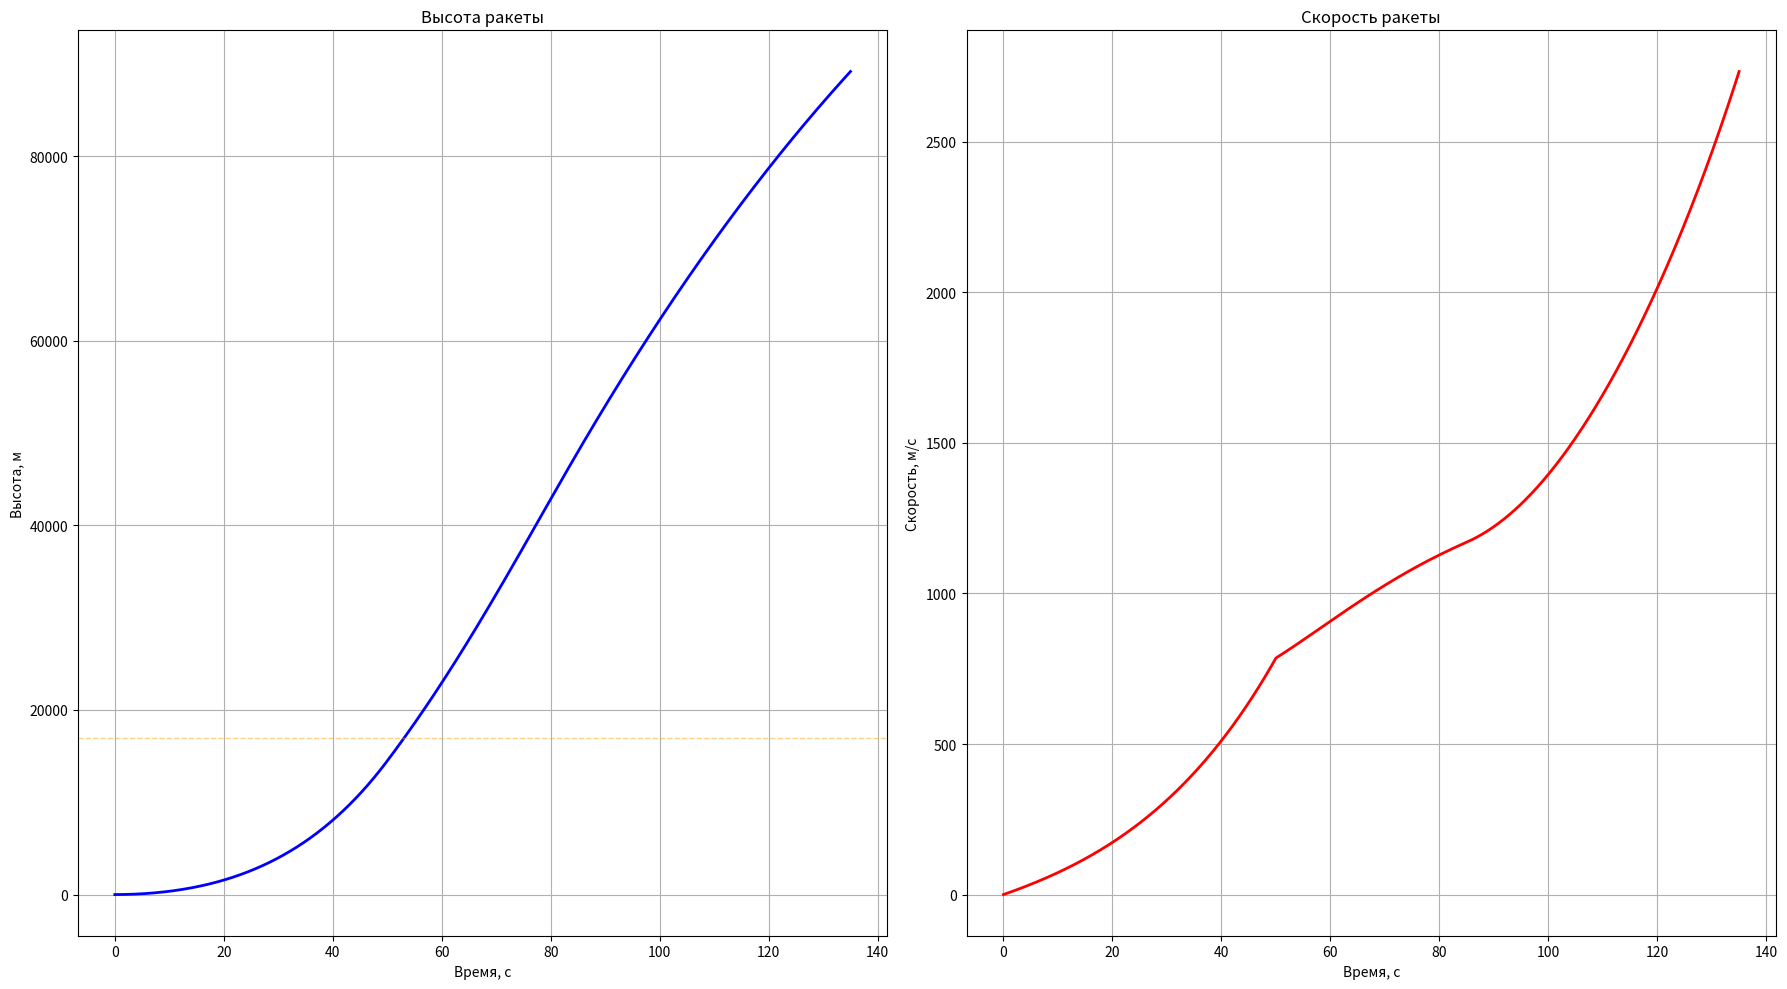

This figure's Python source:
import math
import matplotlib.pyplot as plt
g0 = 9.81
R_k = 600000
rho0 = 1.223
H = 5600
Cx = 0.3
r = 0.625
S = math.pi * r ** 2
m0_1 = 59300
mk_1 = 28100
t_work1 = 50
mu_1 = (m0_1 - mk_1) / t_work1
Isp_1 = 195
m0_2 = 12000
mk_2 = 3500
t_work2 = 95
mu_2 = (m0_2 - mk_2) / t_work2
Isp_2 = 250 * 1.2
theta_start = 90.0
theta_end = 0.8
t_start_turn = 50
t_end_turn = 85
turn_duration = t_end_turn - t_start_turn
k_theta = (theta_start - theta_end) / turn_duration
total_time = 135
dt = 0.1
n_steps = int(total_time / dt)
def g_height(h):
    return g0 * (R_k / (R_k + h)) ** 2

def rho_height(h):
    return rho0 * math.exp(-h / H)

def Isp_height(h, stage):
    if stage == 1:
        Isp_h = Isp_1 * 0.8
        Isp_vac = Isp_1
    else:
        Isp_h = Isp_2 * 0.8
        Isp_vac = Isp_2
    return Isp_h + (Isp_vac - Isp_h) * (1 - math.exp(-h / H))

def mass_stage1(t):
    if t < 0:
        return m0_1
    elif t <= t_work1:
        return m0_1 - mu_1 * t
    else:
        return mk_1

def mass_stage2(t):
    t2 = t - t_work1
    if t2 < 0:
        return m0_2
    elif t2 <= t_work2:
        return m0_2 - mu_2 * t2
    else:
        return mk_2

def theta_angle(t):
    if t <= t_start_turn:
        return 90.0
    elif t_start_turn < t <= t_end_turn:
        t_rel = t - t_start_turn
        angle = theta_start - k_theta * t_rel
        return max(angle, 0.0)
    else:
        return theta_end

def calculate_thrust(t, y, stage):
    if stage == 1:
        if t <= t_work1:
            Isp = Isp_height(y, 1)
            return Isp * mu_1 * g0
        else:
            return 0.0
    else:
        if 50 < t <= 145:
            Isp = Isp_height(y, 2)
            return Isp * mu_2 * g0
        else:
            return 0.0

vx = 0.0
vy = 0.0
x = 0.0
y = 0.0

time_values = []
speed_values = []
altitude_values = []
angle_values = []
horizontal_speed_values = []
vertical_speed_values = []

for i in range(n_steps + 1):
    t = i * dt

    if t <= t_work1:
        stage = 1
        m = mass_stage1(t)
    else:
        stage = 2
        m = mass_stage2(t)

    theta = theta_angle(t)
    theta_rad = math.radians(theta)
    T = calculate_thrust(t, y, stage)

    h = y
    g = g_height(h)
    rho = rho_height(h)
    v = math.sqrt(vx ** 2 + vy ** 2)
    Fg = m * g

    if v > 0:
        Fd_magnitude = 0.5 * rho * v ** 2 * Cx * S
        Fdx = -Fd_magnitude * (vx / v)
        Fdy = -Fd_magnitude * (vy / v)
    else:
        Fdx = 0.0
        Fdy = 0.0

    Tx = T * math.cos(theta_rad)
    Ty = T * math.sin(theta_rad)

    if m > 0:
        ax = (Tx + Fdx) / m
        ay = (Ty - Fg + Fdy) / m
    else:
        ax = 0.0
        ay = 0.0

    vx += ax * dt
    vy += ay * dt

    y += vy * dt
    x += vx * dt

    time_values.append(t)
    speed_values.append(math.sqrt(vx ** 2 + vy ** 2))
    altitude_values.append(y)
    angle_values.append(theta)
    horizontal_speed_values.append(vx)
    vertical_speed_values.append(vy)
fig, axes = plt.subplots(1, 2, figsize=(18, 10))
axes[0].plot(time_values, altitude_values, 'b-', linewidth=2)
axes[0].set_xlabel('Время, с')
axes[0].set_ylabel('Высота, м')
axes[0].set_title('Высота ракеты')
axes[0].grid(True)
axes[0].axhline(y=17000, color='orange', linestyle='--', linewidth=1, alpha=0.5)
axes[1].plot(time_values, speed_values, 'r-', linewidth=2)
axes[1].set_xlabel('Время, с')
axes[1].set_ylabel('Скорость, м/с')
axes[1].set_title('Скорость ракеты')
axes[1].grid(True)
plt.tight_layout()
plt.show()